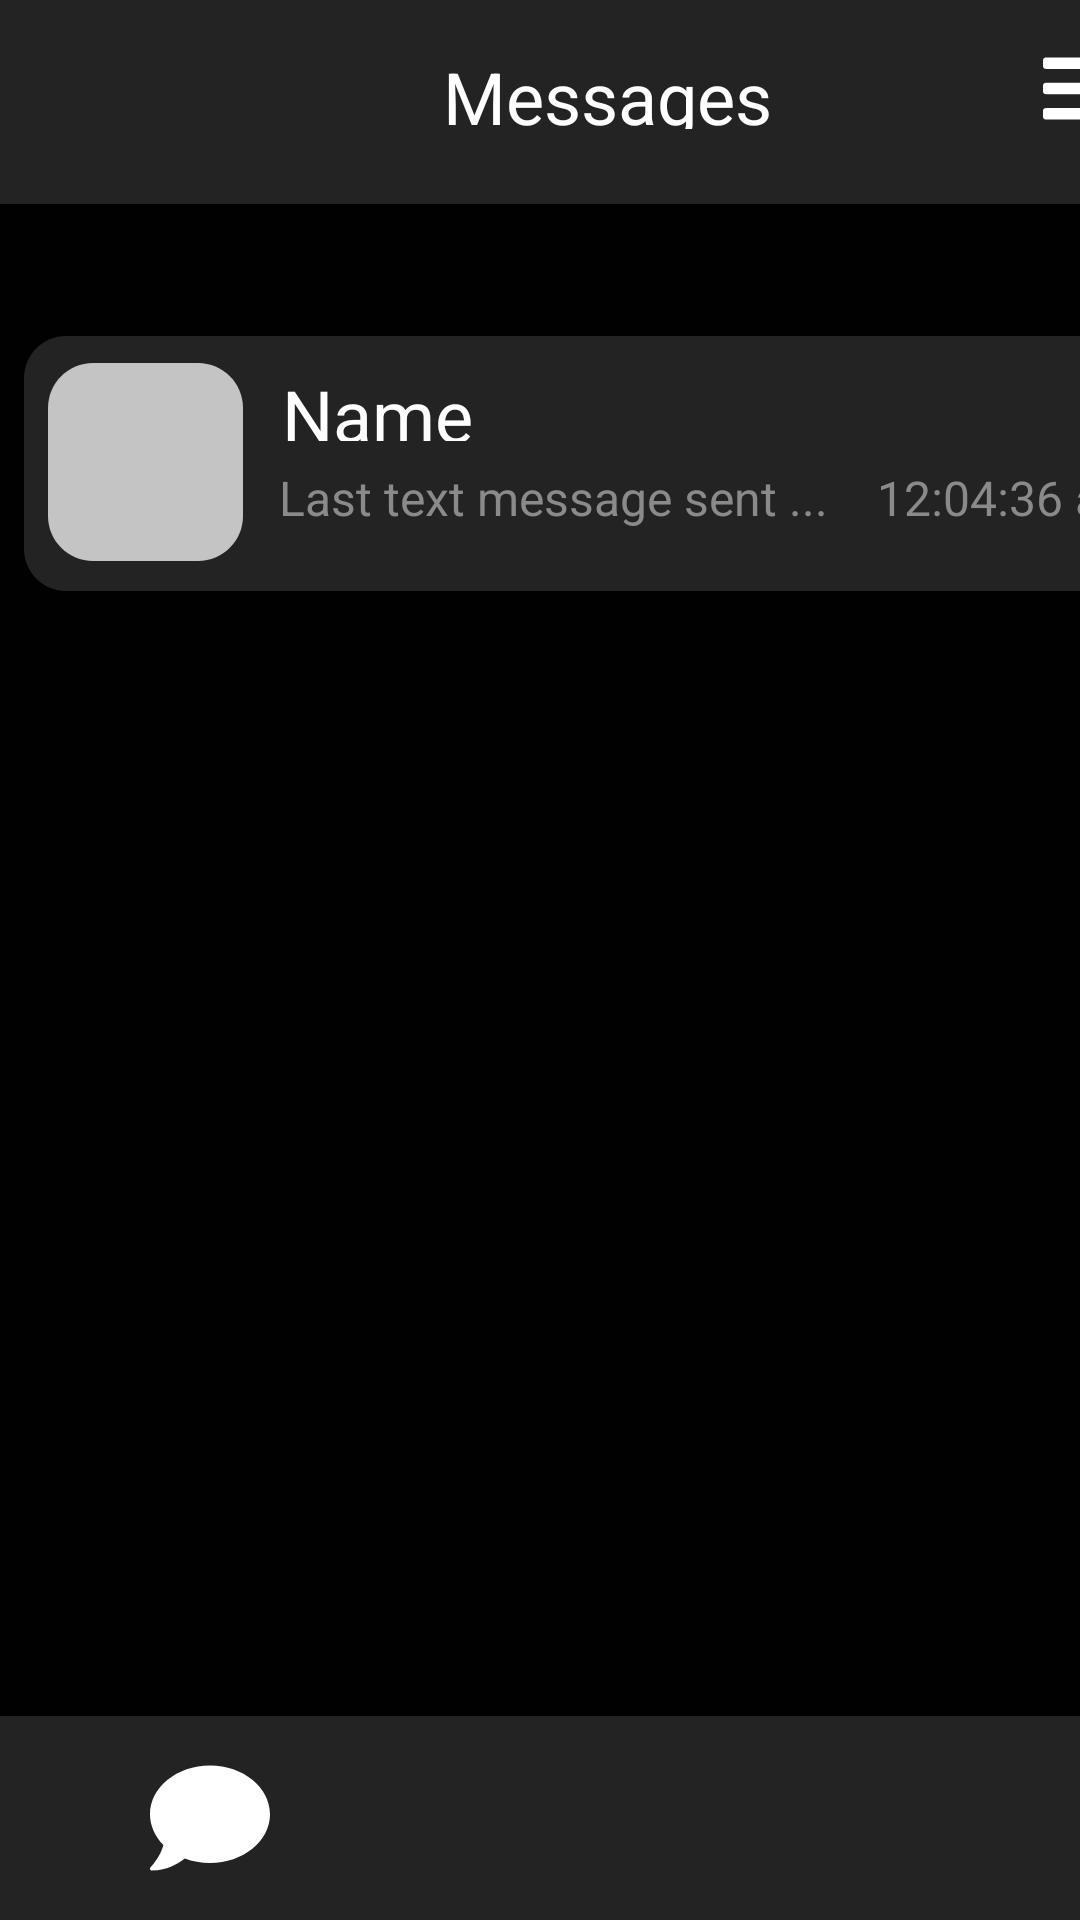

Write the Android layout XML for this screen, with the resource values it uses.
<!-- AndroidManifest.xml: application theme AppTheme -->
<!-- res/layout/activity_home_screen.xml -->
<?xml version="1.0" encoding="utf-8"?>
<androidx.constraintlayout.widget.ConstraintLayout xmlns:android="http://schemas.android.com/apk/res/android"
    xmlns:app="http://schemas.android.com/apk/res-auto"
    xmlns:tools="http://schemas.android.com/tools"
    android:layout_width="match_parent"
    android:layout_height="match_parent"
    android:background="@color/backgroundColor"
    android:backgroundTint="@color/backgroundColor"
    tools:context=".MainActivity">

    <View
        android:id="@+id/navbar_rectangle"
        android:layout_width="414dp"
        android:layout_height="68dp"
        android:layout_alignParentLeft="true"
        android:layout_alignParentTop="true"
        android:background="@drawable/navbar_rectangle"
        app:layout_constraintEnd_toEndOf="parent"
        app:layout_constraintStart_toStartOf="parent"
        app:layout_constraintTop_toTopOf="parent" />

    <TextView
        android:id="@+id/messages"
        android:layout_width="189dp"
        android:layout_height="27dp"
        android:layout_alignParentLeft="true"
        android:layout_alignParentTop="true"
        android:layout_marginStart="108dp"
        android:gravity="center_horizontal|top"
        android:text="@string/messages"
        android:textAppearance="@style/messages"
        app:layout_constraintBottom_toBottomOf="@+id/navbar_rectangle"
        app:layout_constraintStart_toStartOf="parent"
        app:layout_constraintTop_toTopOf="@+id/navbar_rectangle"
        app:layout_constraintVertical_bias="0.39" />

    <View
        android:id="@+id/bars_solid"
        android:layout_width="26dp"
        android:layout_height="27dp"
        android:layout_alignParentLeft="true"
        android:layout_alignParentTop="true"
        android:layout_alignParentRight="true"
        android:layout_alignParentBottom="true"
        android:background="@drawable/ic_bars_solid"
        android:clickable="true"
        app:layout_constraintBottom_toBottomOf="@+id/navbar_rectangle"
        app:layout_constraintEnd_toEndOf="@+id/navbar_rectangle"
        app:layout_constraintHorizontal_bias="0.791"
        app:layout_constraintStart_toEndOf="@+id/messages"
        app:layout_constraintTop_toTopOf="@+id/navbar_rectangle"
        app:layout_constraintVertical_bias="0.39" />

    <View
        android:id="@+id/chat_conv_base"
        android:layout_width="394dp"
        android:layout_height="85dp"
        android:layout_alignParentLeft="true"
        android:layout_alignParentTop="true"
        android:layout_marginStart="8dp"
        android:layout_marginTop="112dp"
        android:layout_marginEnd="9dp"
        android:background="@drawable/chat_conv_base"
        app:layout_constraintEnd_toEndOf="parent"
        app:layout_constraintHorizontal_bias="0.0"
        app:layout_constraintStart_toStartOf="parent"
        app:layout_constraintTop_toTopOf="parent" />

    <TextView
        android:id="@+id/chat_conv_last_date"
        android:layout_width="91dp"
        android:layout_height="22dp"
        android:layout_alignParentLeft="true"
        android:layout_alignParentTop="true"
        android:layout_marginTop="43dp"
        android:layout_marginEnd="7dp"
        android:gravity="top"
        android:text="@string/chat_conv_last_date"
        android:textAppearance="@style/chat_conv_last_date"
        app:layout_constraintEnd_toEndOf="@+id/chat_conv_base"
        app:layout_constraintHorizontal_bias="0.421"
        app:layout_constraintStart_toEndOf="@+id/chat_conv_preview"
        app:layout_constraintTop_toTopOf="@+id/chat_conv_base" />

    <TextView
        android:id="@+id/chat_conv_preview"
        android:layout_width="191dp"
        android:layout_height="26dp"
        android:layout_alignParentLeft="true"
        android:layout_alignParentTop="true"
        android:layout_marginStart="12dp"
        android:layout_marginTop="8dp"
        android:layout_marginBottom="16dp"
        android:gravity="top"
        android:text="@string/chat_conv_preview"
        android:textAppearance="@style/chat_conv_preview"
        app:layout_constraintBottom_toBottomOf="@+id/chat_conv_base"
        app:layout_constraintStart_toEndOf="@+id/chat_conv_profile_pic_holder"
        app:layout_constraintTop_toBottomOf="@+id/chat_conv_name"
        app:layout_constraintVertical_bias="0.0" />

    <TextView
        android:id="@+id/chat_conv_name"
        android:layout_width="190dp"
        android:layout_height="25dp"
        android:layout_alignParentLeft="true"
        android:layout_alignParentTop="true"
        android:layout_marginTop="10dp"
        android:layout_marginEnd="118dp"
        android:gravity="top"
        android:text="@string/chat_conv_name"
        android:textAppearance="@style/chat_conv_name"
        app:layout_constraintEnd_toEndOf="@+id/chat_conv_base"
        app:layout_constraintTop_toTopOf="@+id/chat_conv_base" />

    <View
        android:id="@+id/chat_conv_profile_pic_holder"
        android:layout_width="65dp"
        android:layout_height="66dp"
        android:layout_alignParentLeft="true"
        android:layout_alignParentTop="true"
        android:layout_marginTop="9dp"
        android:layout_marginEnd="321dp"
        android:background="@drawable/chat_conv_profile_pic_holder"
        app:layout_constraintEnd_toEndOf="@+id/chat_conv_base"
        app:layout_constraintTop_toTopOf="@+id/chat_conv_base" />

    <View
        android:id="@+id/bottom_bar"
        android:layout_width="414dp"
        android:layout_height="68dp"
        android:layout_alignParentLeft="true"
        android:layout_alignParentTop="true"
        android:background="@drawable/bottom_bar"
        app:layout_constraintBottom_toBottomOf="parent"
        app:layout_constraintEnd_toEndOf="parent"
        app:layout_constraintStart_toStartOf="parent" />

    <View
        android:id="@+id/comment_solid"
        android:layout_width="40dp"
        android:layout_height="40dp"
        android:layout_alignParentLeft="true"
        android:layout_alignParentTop="true"
        android:layout_marginStart="50dp"
        android:background="@drawable/comment_solid"
        app:layout_constraintBottom_toBottomOf="parent"
        app:layout_constraintStart_toStartOf="parent"
        app:layout_constraintTop_toTopOf="@+id/bottom_bar" />

    <View
        android:id="@+id/users_solid"
        android:layout_width="49dp"
        android:layout_height="40dp"
        android:layout_alignParentLeft="true"
        android:layout_alignParentTop="true"
        android:layout_marginStart="88dp"
        android:background="@drawable/users_solid"
        app:layout_constraintBottom_toBottomOf="@+id/bottom_bar"
        app:layout_constraintStart_toEndOf="@+id/comment_solid"
        app:layout_constraintTop_toTopOf="@+id/bottom_bar"
        app:layout_constraintVertical_bias="0.428" />

    <View
        android:id="@+id/phone_alt_s"
        android:layout_width="40dp"
        android:layout_height="40dp"
        android:layout_alignParentLeft="true"
        android:layout_alignParentTop="true"
        android:layout_marginStart="88dp"
        android:layout_marginEnd="50dp"
        android:background="@drawable/phone_alt_s"
        app:layout_constraintBottom_toBottomOf="@+id/bottom_bar"
        app:layout_constraintEnd_toEndOf="parent"
        app:layout_constraintHorizontal_bias="1.0"
        app:layout_constraintStart_toEndOf="@+id/users_solid"
        app:layout_constraintTop_toTopOf="@+id/bottom_bar"
        app:layout_constraintVertical_bias="0.428" />


    

    <View
        android:id="@+id/drawer_solid"
        android:layout_width="300dp"
        android:layout_height="wrap_content"
        android:layout_alignParentLeft="true"
        android:layout_alignParentTop="true"
        android:layout_marginEnd="420dp"
        android:background="@drawable/drawer_solid"
        app:layout_constraintBottom_toBottomOf="parent"
        app:layout_constraintEnd_toEndOf="parent"
        app:layout_constraintTop_toTopOf="parent"
        app:layout_constraintVertical_bias="0.0" />

    <View
        android:id="@+id/drawer_section_solid"
        android:layout_width="276dp"
        android:layout_height="60dp"
        android:layout_alignParentLeft="true"
        android:layout_alignParentTop="true"
        android:background="@drawable/drawer_section_solid"
        app:layout_constraintBottom_toBottomOf="@+id/drawer_solid"
        app:layout_constraintEnd_toEndOf="@+id/drawer_solid"
        app:layout_constraintTop_toTopOf="@+id/drawer_solid"
        app:layout_constraintVertical_bias="0.189" />

    <TextView
        android:id="@+id/chats"
        android:layout_width="230dp"
        android:layout_height="39dp"
        android:layout_alignParentLeft="true"
        android:layout_alignParentTop="true"
        android:layout_marginTop="10dp"
        android:layout_marginBottom="11dp"
        android:gravity="center_horizontal|top"
        android:text="@string/chats"
        android:textAppearance="@style/chats"
        app:layout_constraintBottom_toBottomOf="@+id/drawer_section_solid"
        app:layout_constraintEnd_toEndOf="@+id/drawer_section_solid"
        app:layout_constraintStart_toStartOf="@+id/drawer_section_solid"
        app:layout_constraintTop_toTopOf="@+id/drawer_section_solid" />

    <RelativeLayout
        android:id="@+id/comments_solid"
        android:layout_width="37dp"
        android:layout_height="33dp"
        android:layout_alignParentLeft="true"
        android:layout_alignParentTop="true"
        android:layout_marginStart="36dp"
        android:layout_marginTop="16dp"
        android:layout_marginBottom="11dp"
        android:background="@drawable/comments_solid"
        app:layout_constraintBottom_toBottomOf="@+id/drawer_section_solid"
        app:layout_constraintStart_toStartOf="@+id/drawer_section_solid"
        app:layout_constraintTop_toTopOf="@+id/drawer_section_solid" />


</androidx.constraintlayout.widget.ConstraintLayout>
<!-- resources referenced by this layout -->
<resources>
  <color name="backgroundColor">#020102</color>
  <!-- drawable bottom_bar (drawable) -->
  <vector
  xmlns:android="http://schemas.android.com/apk/res/android"
  xmlns:aapt="http://schemas.android.com/aapt"
  android:width="414dp"
  android:height="68dp"
  android:viewportWidth="414"
  android:viewportHeight="68"
   >
  
  <group>
  
  <clip-path
  android:pathData="M0 0H414V68H0V0Z"
  />
  
  <path
  android:pathData="M0 0V68H414V0"
  android:fillColor="#232323"
  />
  
  </group>
  
  </vector>
  <!-- drawable chat_conv_base (drawable) -->
  <vector
  xmlns:android="http://schemas.android.com/apk/res/android"
  xmlns:aapt="http://schemas.android.com/aapt"
  android:width="394dp"
  android:height="85dp"
  android:viewportWidth="394"
  android:viewportHeight="85"
   >
  
  <group>
  
  <clip-path
  android:pathData="M14 0H380C387.732 0 394 6.26801 394 14V71C394 78.732 387.732 85 380 85H14C6.26801 85 0 78.732 0 71V14C0 6.26801 6.26801 0 14 0Z"
  />
  
  <path
  android:pathData="M0 0V85H394V0"
  android:fillColor="#232323"
  />
  
  </group>
  
  </vector>
  <!-- drawable drawer_section_solid (drawable) -->
  <vector
  xmlns:android="http://schemas.android.com/apk/res/android"
  xmlns:aapt="http://schemas.android.com/aapt"
  android:width="276dp"
  android:height="60dp"
  android:viewportWidth="276"
  android:viewportHeight="60"
   >
  
  <group>
  
  <clip-path
  android:pathData="M0 0H276V60H0V0Z"
  />
  
  <path
  android:pathData="M0 0V60H276V0"
  android:fillColor="#232323"
  />
  
  </group>
  
  </vector>
  <!-- drawable drawer_solid (drawable) -->
  <vector
  xmlns:android="http://schemas.android.com/apk/res/android"
  xmlns:aapt="http://schemas.android.com/aapt"
  android:width="276dp"
  android:height="896dp"
  android:viewportWidth="276"
  android:viewportHeight="896"
   >
  
  <group>
  
  <clip-path
  android:pathData="M39 0H237C258.539 0 276 17.4609 276 39V857C276 878.539 258.539 896 237 896H39C17.4609 896 0 878.539 0 857V39C0 17.4609 17.4609 0 39 0Z"
  />
  
  <path
  android:pathData="M0 0V896H276V0"
  android:fillColor="#484848"
  />
  
  </group>
  
  </vector>
  <!-- drawable navbar_rectangle (drawable) -->
  <vector
  xmlns:android="http://schemas.android.com/apk/res/android"
  xmlns:aapt="http://schemas.android.com/aapt"
  android:width="414dp"
  android:height="68dp"
  android:viewportWidth="414"
  android:viewportHeight="68"
   >
  
  <group>
  
  <clip-path
  android:pathData="M0 0H414V68H0V0Z"
  />
  
  <path
  android:pathData="M0 0V68H414V0"
  android:fillColor="#232323"
  />
  
  </group>
  
  </vector>
  <string name="chat_conv_last_date">12:04:36 am</string>
  <string name="chat_conv_name">Name</string>
  <string name="chat_conv_preview">Last text message sent ...</string>
  <string name="chats">Chats</string>
  <string name="messages">Messages</string>
  <style name="chat_conv_last_date">
          <item name="android:textSize">16sp</item>
          <item name="android:textColor">#8A8A8A</item>
      </style>
  <style name="chat_conv_name">
          <item name="android:textSize">24sp</item>
          <item name="android:textColor">#FFF</item>
      </style>
  <style name="chat_conv_preview">
          <item name="android:textSize">16sp</item>
          <item name="android:textColor">#8A8A8A</item>
      </style>
  <style name="chats">
          <item name="android:textSize">24sp</item>
          <item name="android:textColor">#FFF</item>
      </style>
  <style name="messages">
          <item name="android:textSize">24sp</item>
          <item name="android:textColor">#FFF</item>
      </style>
  <style name="AppTheme" parent="Theme.AppCompat.Light.NoActionBar">
          
          <item name="colorPrimary">@color/colorPrimary</item>
          <item name="colorPrimaryDark">@color/colorPrimaryDark</item>
          <item name="colorAccent">@color/colorAccent</item>
          <item name="android:windowBackground">@color/backgroundColor</item>
      </style>
  <color name="colorPrimary">#050505</color>
  <color name="colorPrimaryDark">#050505</color>
  <color name="colorAccent">#03DAC5</color>
</resources>
